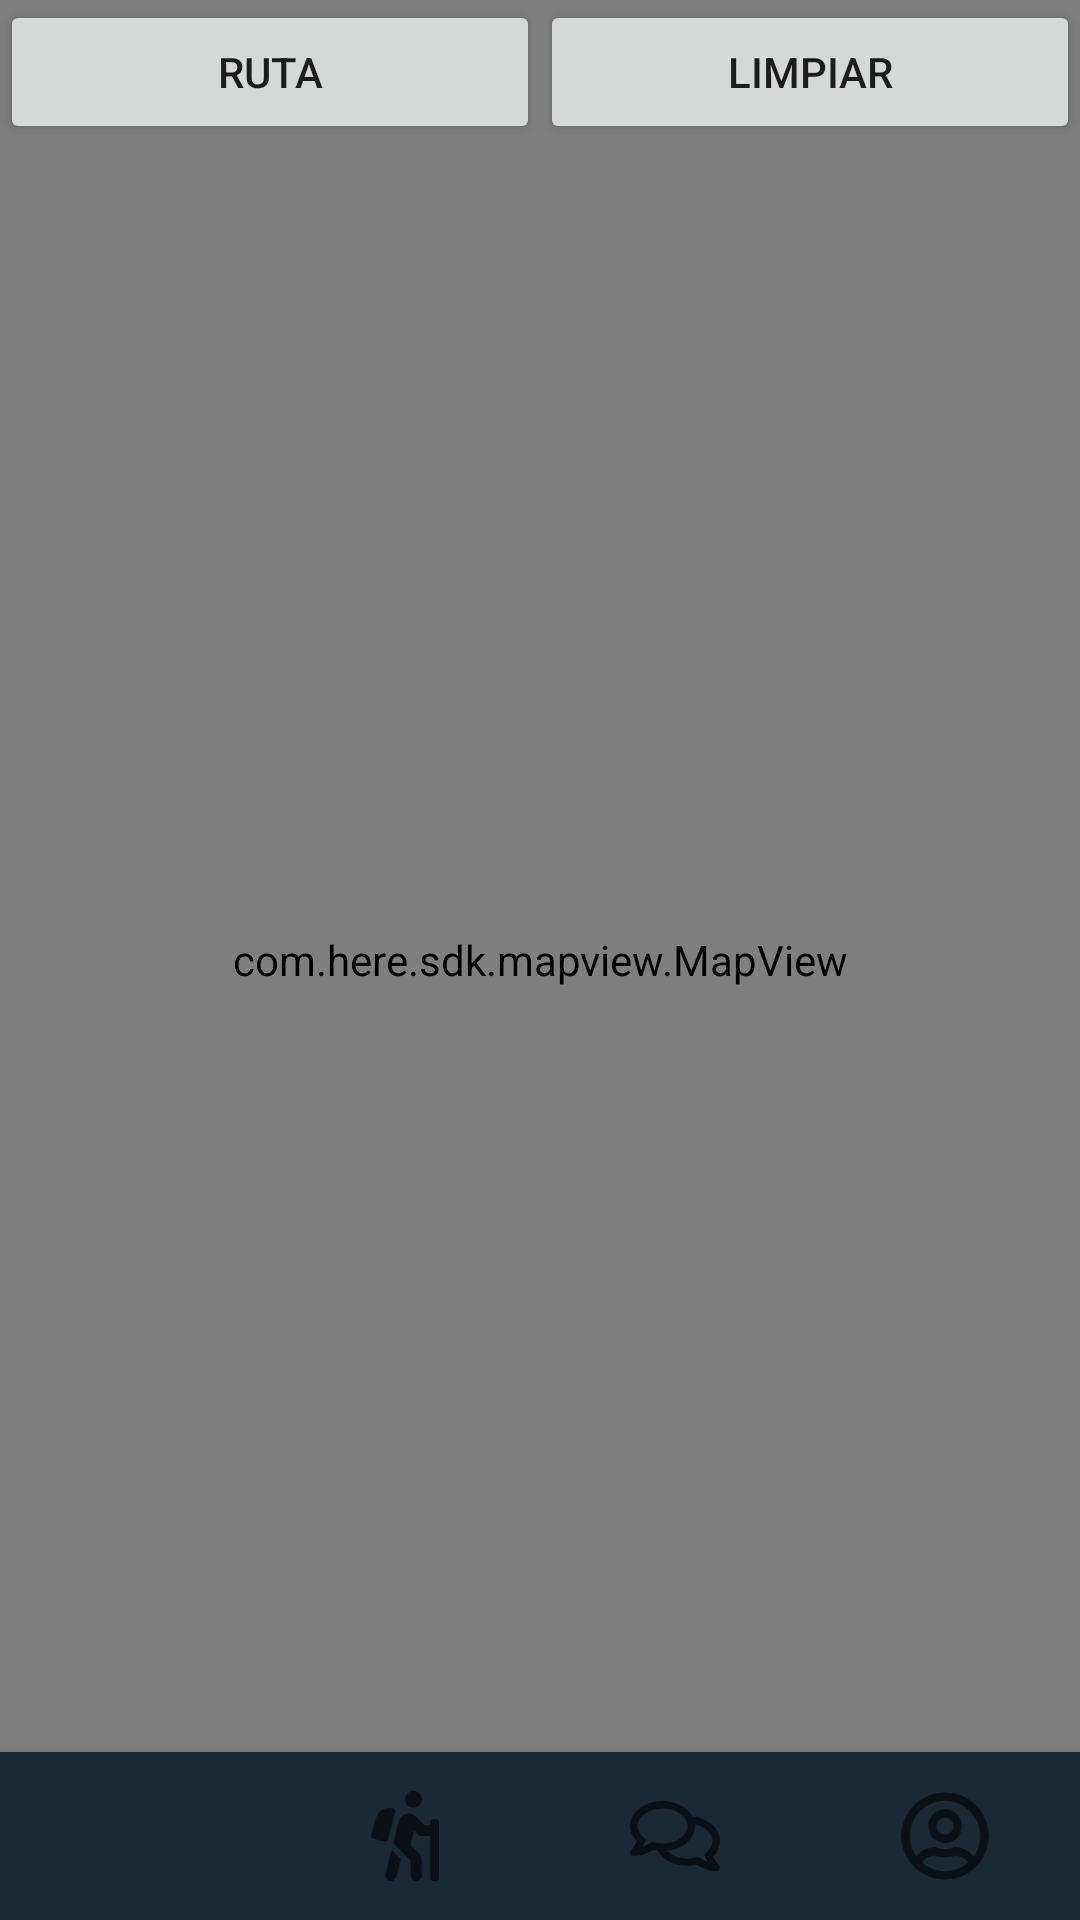

The Android layout XML behind this screen, and the referenced resources:
<!-- AndroidManifest.xml: application theme Theme.SportsLink -->
<!-- res/layout/activity_routas.xml -->
<?xml version="1.0" encoding="utf-8"?>
<androidx.constraintlayout.widget.ConstraintLayout xmlns:android="http://schemas.android.com/apk/res/android"
    xmlns:app="http://schemas.android.com/apk/res-auto"
    xmlns:tools="http://schemas.android.com/tools"
    android:layout_width="match_parent"
    android:layout_height="match_parent"
    tools:context=".controlador.RoutasActivity">

    <com.here.sdk.mapview.MapView
        android:id="@+id/map_view_ruta"
        android:layout_width="match_parent"
        android:layout_height="match_parent">


    </com.here.sdk.mapview.MapView>

    <com.google.android.material.bottomnavigation.BottomNavigationView
        android:id="@+id/bottomNavigationView"
        android:layout_width="match_parent"
        android:layout_height="wrap_content"
        android:layout_gravity="bottom"
        android:background="@color/blackBackground2"
        app:itemIconSize="@dimen/_30dp"
        app:layout_behavior="com.google.android.material.behavior.HideBottomViewOnScrollBehavior"
        app:layout_constraintBottom_toBottomOf="parent"
        app:menu="@menu/navigation_items" />

    <LinearLayout
        app:layout_constraintTop_toTopOf="parent"
        android:layout_width="match_parent"
        android:layout_height="wrap_content"
        android:orientation="horizontal">
        <Button
            android:layout_width="0dp"
            android:layout_height="wrap_content"
            android:layout_weight="1"
            android:text="Ruta"

            android:onClick="addRouteButtonClicked" />



        <Button
            android:layout_width="0dp"
            android:layout_height="wrap_content"
            android:layout_weight="1"

            android:text="Limpiar"
            android:onClick="clearMapButtonClicked" />
    </LinearLayout>

</androidx.constraintlayout.widget.ConstraintLayout>
<!-- resources referenced by this layout -->
<resources>
  <color name="blackBackground2">#1b2836</color>
  <dimen name="_30dp">30dp</dimen>
  <style name="Theme.SportsLink" parent="Theme.MaterialComponents.DayNight.DarkActionBar">
          
          <item name="colorPrimary">@color/blackBackground3</item>
          <item name="colorPrimaryVariant">@color/blackBackground</item>
          <item name="colorOnPrimary">@color/white</item>
          
          <item name="colorSecondary">@color/teal_200</item>
          <item name="colorSecondaryVariant">@color/teal_700</item>
          <item name="colorOnSecondary">@color/black</item>
          
          <item name="android:statusBarColor" tools:targetApi="l">?attr/colorPrimaryVariant</item>
          
      </style>
  <color name="blackBackground3">#243447</color>
  <color name="blackBackground">#17212d</color>
  <color name="white">#FFFFFFFF</color>
  <color name="teal_200">#FF03DAC5</color>
  <color name="teal_700">#FF018786</color>
  <color name="black">#FF000000</color>
</resources>
